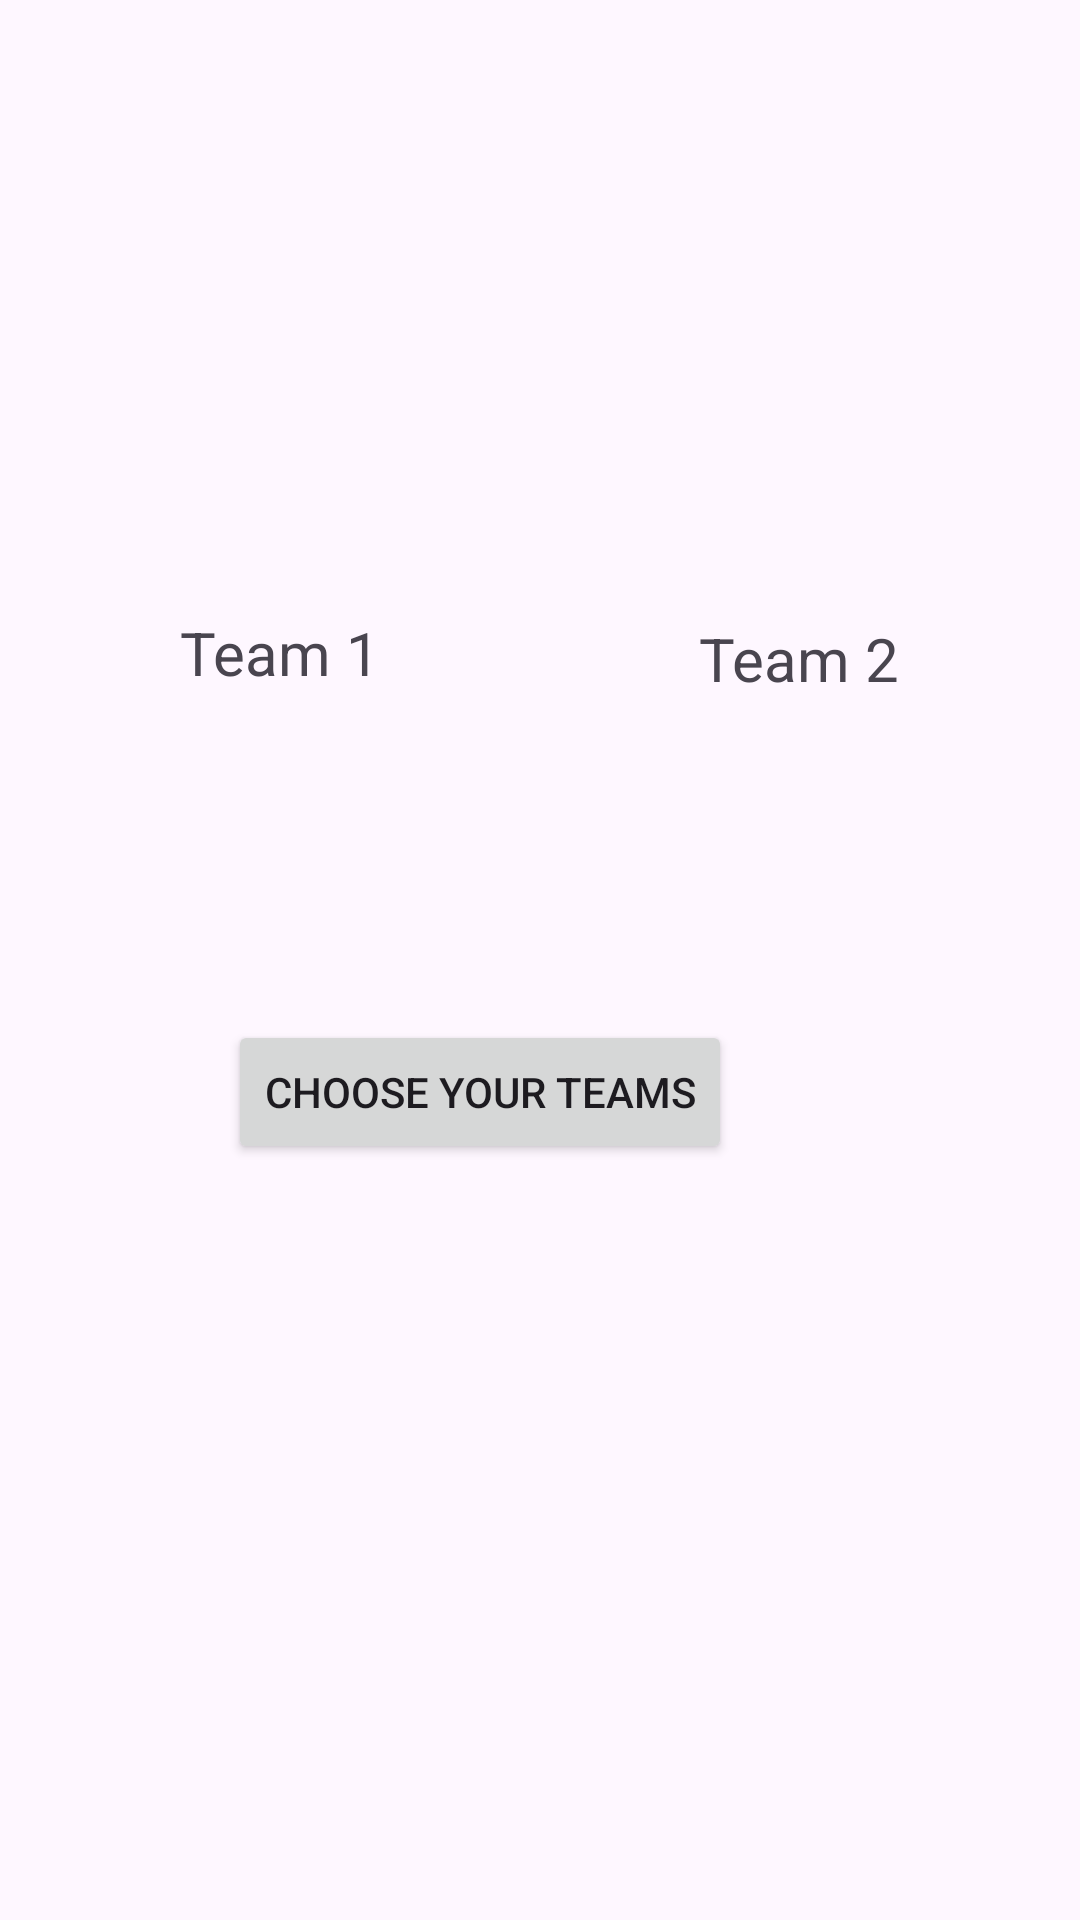

Layout XML and referenced resources for this Android screen:
<!-- AndroidManifest.xml: application theme Base.Theme.AminAndroid -->
<!-- res/layout/fragment_team_battle.xml -->
<?xml version="1.0" encoding="utf-8"?>
<androidx.constraintlayout.widget.ConstraintLayout xmlns:android="http://schemas.android.com/apk/res/android"
    xmlns:app="http://schemas.android.com/apk/res-auto"
    xmlns:tools="http://schemas.android.com/tools"
    android:layout_width="match_parent"
    android:layout_height="match_parent"
    tools:context=".ClientFragments.TeamBattleFragment">


    <Button
        android:id="@+id/choose_teams_button"
        android:layout_width="wrap_content"
        android:layout_height="wrap_content"
        android:layout_marginTop="340dp"
        android:layout_marginEnd="116dp"
        android:text="Choose Your Teams"
        app:layout_constraintEnd_toEndOf="parent"
        app:layout_constraintTop_toTopOf="parent" />

    <ImageView
        android:id="@+id/teamone_image"
        android:layout_width="120dp"
        android:layout_height="120dp"
        android:layout_marginStart="36dp"
        android:layout_marginTop="68dp"
        app:layout_constraintStart_toStartOf="parent"
        app:layout_constraintTop_toTopOf="parent"
        tools:src="@drawable/avatar" />

    <ImageView
        android:id="@+id/teamtwo_image"
        android:layout_width="120dp"
        android:layout_height="120dp"
        android:layout_marginTop="70dp"
        android:layout_marginEnd="32dp"
        app:layout_constraintEnd_toEndOf="parent"
        app:layout_constraintTop_toTopOf="parent"
        tools:src="@drawable/avatar" />

    <TextView
        android:id="@+id/teamone_name"
        android:layout_width="wrap_content"
        android:layout_height="wrap_content"
        android:layout_marginStart="60dp"
        android:layout_marginTop="16dp"
        android:text="Team 1"
        android:textSize="20sp"
        app:layout_constraintStart_toStartOf="parent"
        app:layout_constraintTop_toBottomOf="@+id/teamone_image" />

    <TextView
        android:id="@+id/teamtwo_name"
        android:layout_width="wrap_content"
        android:layout_height="wrap_content"
        android:layout_marginTop="16dp"
        android:layout_marginEnd="60dp"
        android:text="Team 2"
        android:textSize="20sp"
        app:layout_constraintEnd_toEndOf="parent"
        app:layout_constraintTop_toBottomOf="@+id/teamtwo_image" />

</androidx.constraintlayout.widget.ConstraintLayout>
<!-- resources referenced by this layout -->
<resources>
  <style name="Base.Theme.AminAndroid" parent="Theme.Material3.DayNight.NoActionBar">
          <item name="listItemBackground">@drawable/background_listitem_light</item>
          <item name="lineListItemBackground">@drawable/background_listitemline_light</item>
      </style>
</resources>
